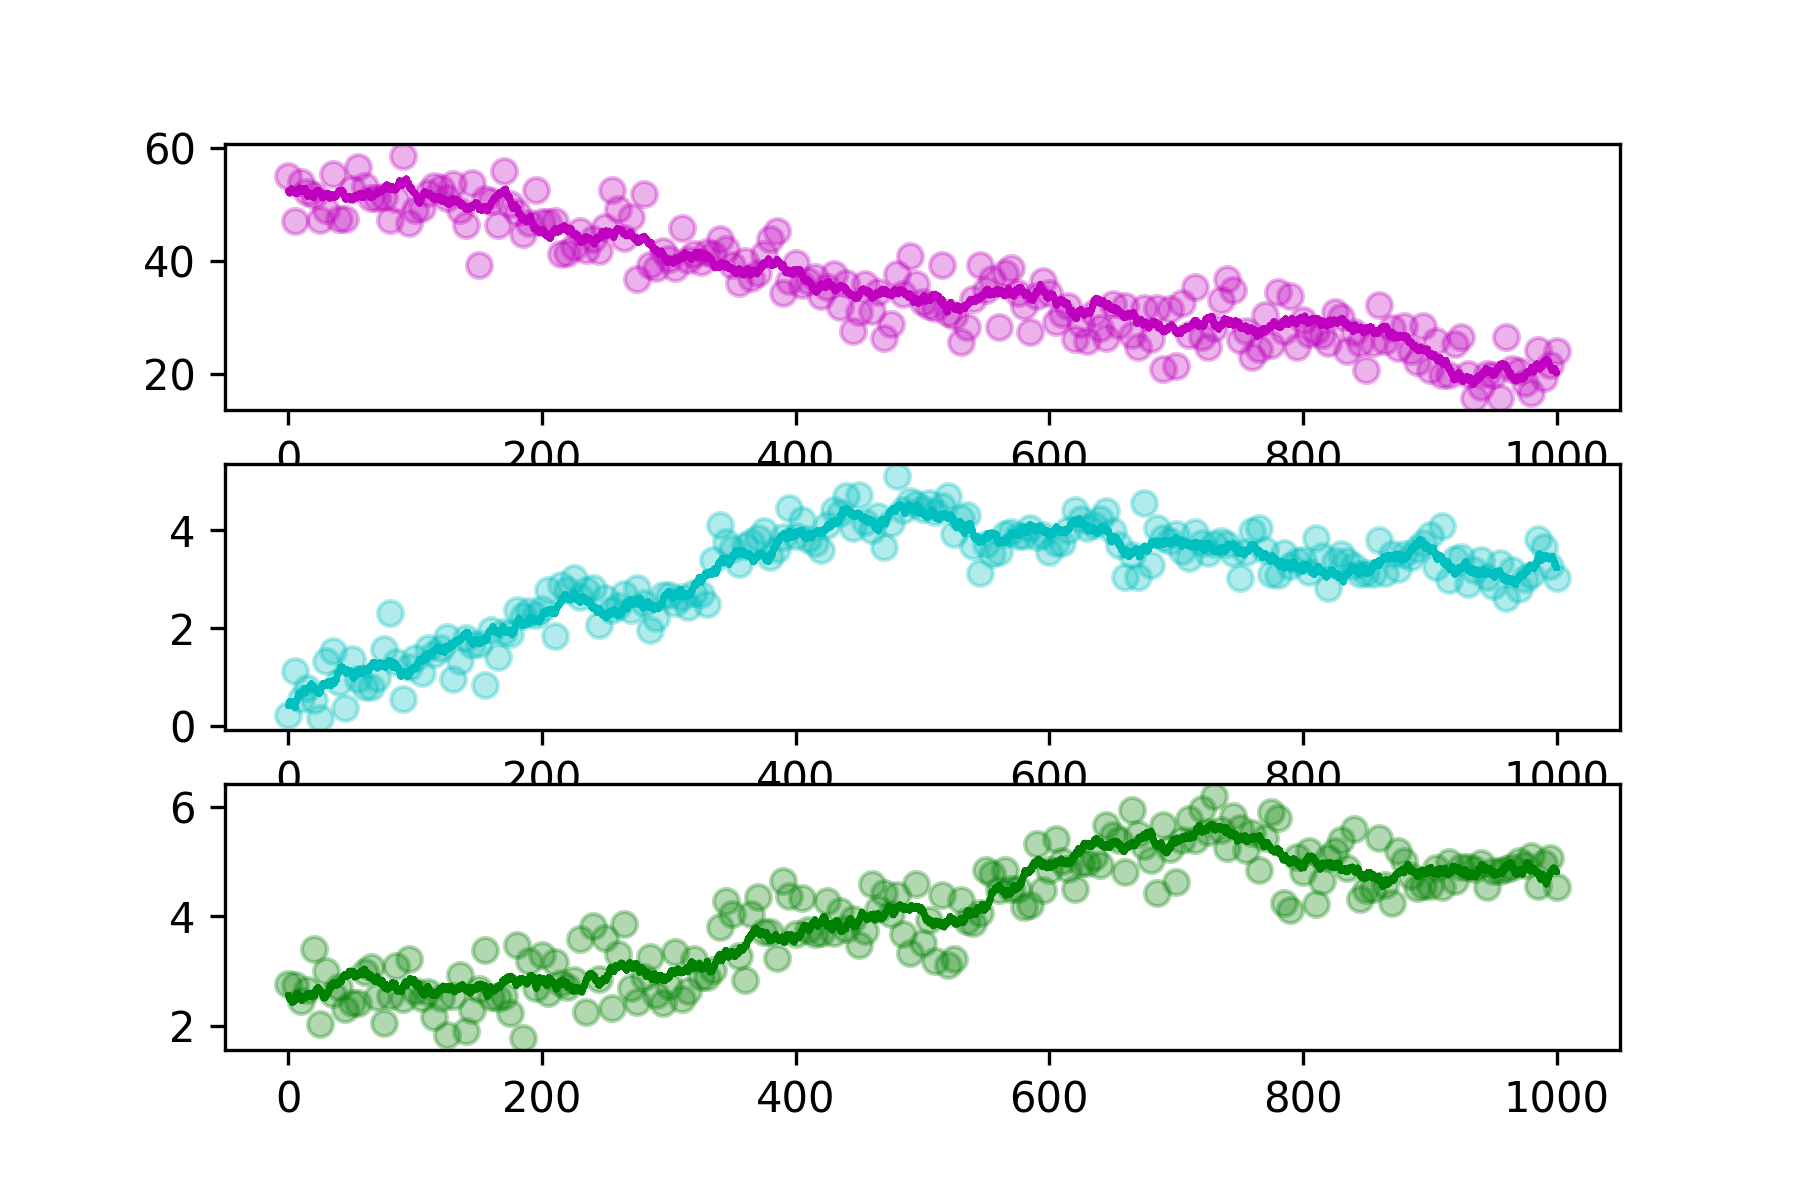

Data behind this chart, as committed beside it:
hour, SOC, DOC, MBC
0.0, 55.18, 0.2277, 2.753
5.0, 47.02, 1.137, 2.736
10.0, 54.11, 0.5515, 2.454
15.0, 52.22, 0.7913, 2.648
20.0, 51.67, 0.5407, 3.404
25.0, 47.23, 0.1676, 2.029
30.0, 49.13, 1.34, 3
35.0, 55.49, 1.531, 2.573
40.0, 47.47, 0.8941, 2.704
45.0, 47.46, 0.3652, 2.301
50.0, 52.76, 1.373, 2.423
55.0, 56.72, 0.9651, 2.412
60.0, 53.3, 0.8097, 2.99
65.0, 51.23, 0.8104, 3.069
70.0, 51.13, 0.9786, 2.525
75.0, 51.34, 1.578, 2.054
80.0, 47.28, 2.301, 2.544
85.0, 50.95, 1.308, 3.085
90.0, 58.63, 0.5539, 2.48
95.0, 46.77, 1.209, 3.216
100.0, 49.11, 1.393, 2.632
105.0, 49.4, 1.078, 2.513
110.0, 52.06, 1.602, 2.62
115.0, 53.36, 1.48, 2.155
120.0, 53.05, 1.604, 2.513
125.0, 51.17, 1.825, 1.829
130.0, 53.74, 0.9596, 2.541
135.0, 48.99, 1.34, 2.928
140.0, 46.32, 1.81, 1.907
145.0, 53.89, 1.666, 2.295
150.0, 39.34, 1.689, 2.672
155.0, 51, 0.85, 3.375
160.0, 50.71, 1.957, 2.525
165.0, 46.35, 1.417, 2.498
170.0, 56.04, 1.92, 2.549
175.0, 50.13, 1.887, 2.225
180.0, 48.71, 2.368, 3.476
185.0, 44.81, 2.246, 1.779
190.0, 46.75, 2.351, 3.184
195.0, 52.62, 2.268, 2.686
200.0, 46.92, 2.394, 3.286
205.0, 46.9, 2.776, 2.59
210.0, 47.16, 1.842, 3.169
215.0, 41.23, 2.885, 2.78
220.0, 41.39, 2.779, 2.701
225.0, 42.46, 3.024, 2.83
230.0, 45.33, 2.635, 3.586
235.0, 41.99, 2.79, 2.253
240.0, 43.96, 2.818, 3.826
245.0, 41.74, 2.074, 2.855
250.0, 46.13, 2.623, 3.599
255.0, 52.54, 2.378, 2.327
260.0, 49.29, 2.46, 3.306
265.0, 44.09, 2.697, 3.862
270.0, 47.79, 2.378, 2.697
275.0, 36.9, 2.831, 2.438
280.0, 51.9, 2.506, 2.897
285.0, 39.23, 1.971, 3.254
290.0, 38.82, 2.215, 2.554
295.0, 41.75, 2.683, 2.421
... 141 more rows
